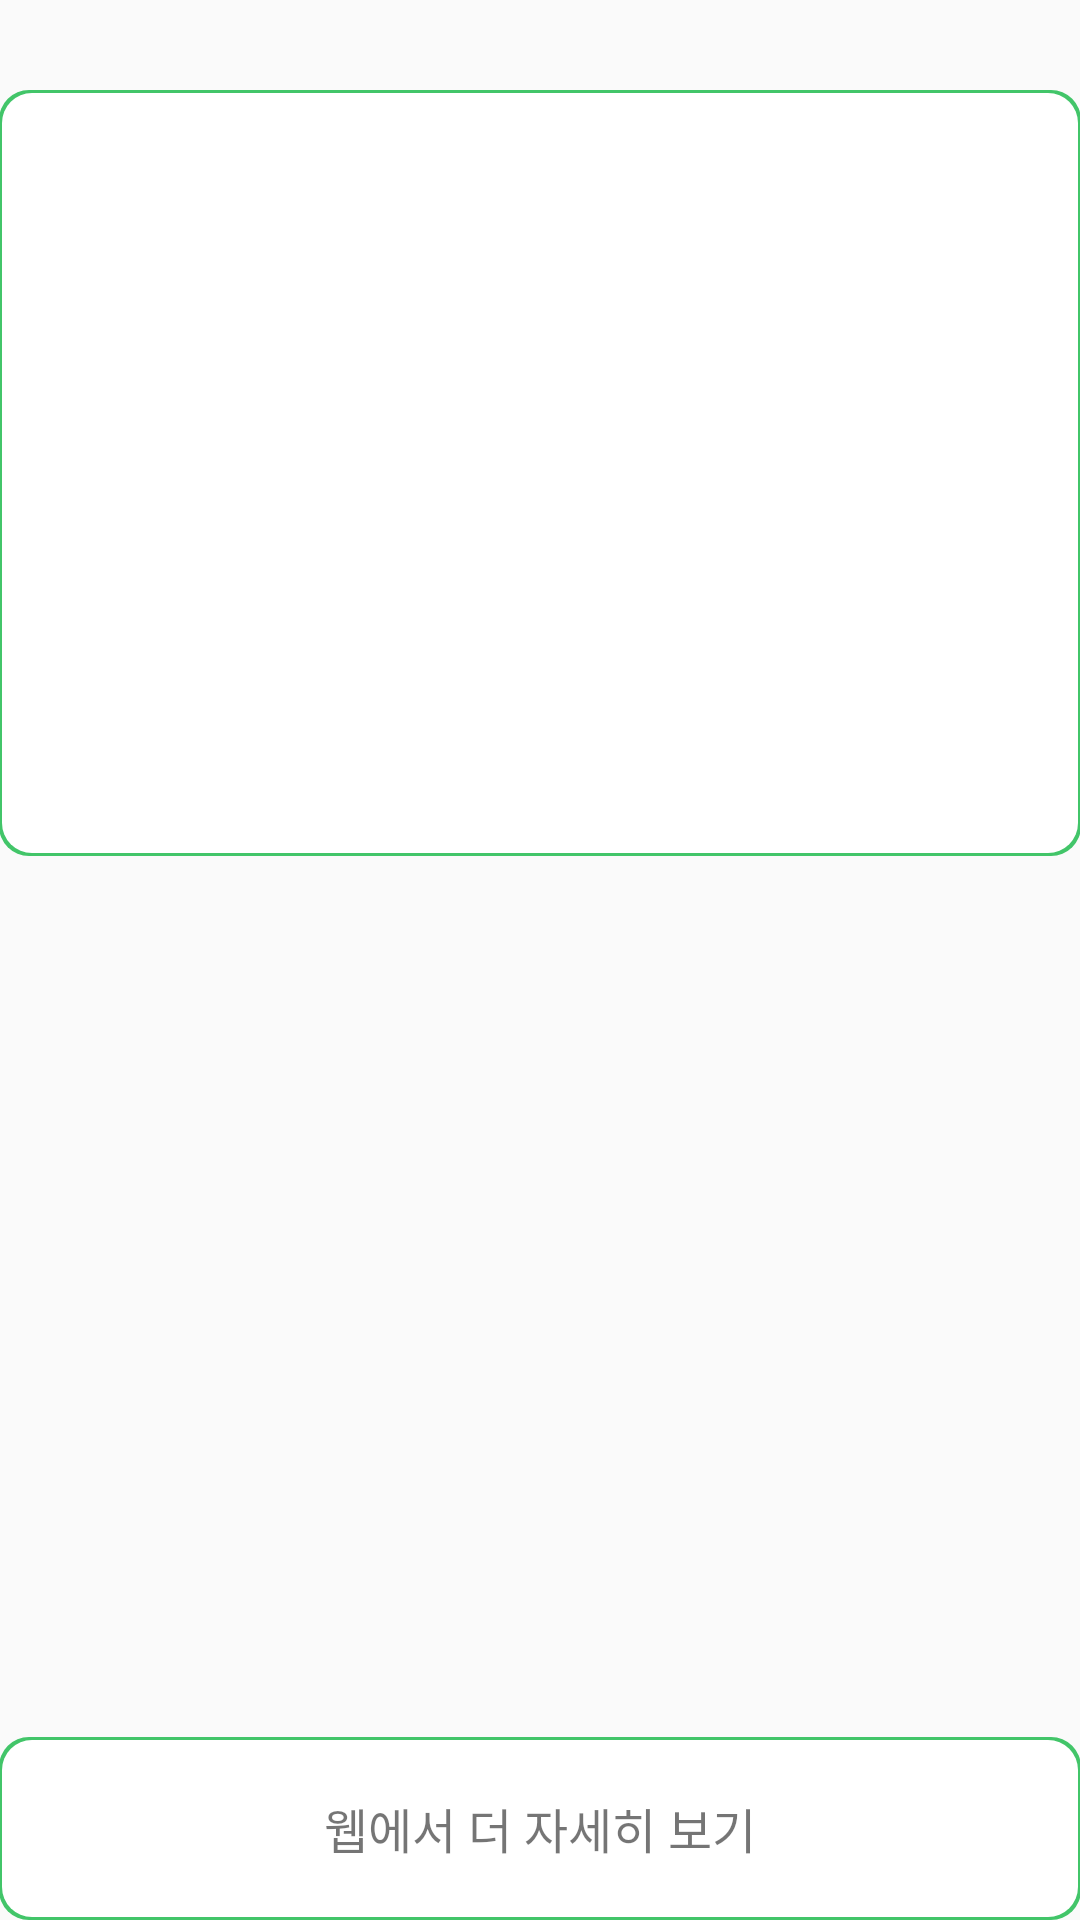

Produce the Android XML layout that renders to this screen, including the resource entries it uses.
<!-- AndroidManifest.xml: application theme AppTheme -->
<!-- res/layout/activity_1_1.xml -->
<LinearLayout xmlns:android="http://schemas.android.com/apk/res/android"
    xmlns:tools="http://schemas.android.com/tools" android:layout_width="match_parent"
    android:layout_height="match_parent"
    android:orientation="vertical"
    tools:context=".MainActivity"
    android:paddingLeft="@dimen/activity_horizontal_margin"
    android:paddingRight="@dimen/activity_horizontal_margin"
    android:paddingTop="30dp"
    android:paddingBottom="@dimen/activity_horizontal_margin"
    >

        <LinearLayout
            android:layout_width="match_parent"
            android:layout_height="0dp"
            android:layout_weight="9"
            android:orientation="vertical"
            >
            <LinearLayout
                android:layout_width="match_parent"
                android:layout_height="wrap_content"
                android:orientation="vertical"
                android:background="@drawable/border"
                android:padding="10dp"
                >
                <TextView
                    android:layout_width="match_parent"
                    android:layout_height="wrap_content"
                    android:textSize="20dp"
                    android:textStyle="bold"
                    android:gravity="center"
                    android:paddingTop="10dp"
                    android:paddingBottom="10dp"
                    android:id="@+id/text_title"
                    />
                <LinearLayout
                    android:layout_width="match_parent"
                    android:layout_height="wrap_content"
                    android:orientation="vertical"
                    android:padding="15dp"

                    >
                    <TextView
                        android:layout_width="match_parent"
                        android:layout_height="wrap_content"
                        android:id="@+id/text_location"
                        android:textSize="16dp"
                        android:padding="5dp"
                        android:paddingLeft="5dp"
                        />

                    <TextView
                        android:layout_width="match_parent"
                        android:layout_height="wrap_content"
                        android:id="@+id/text_opentime"
                        android:textSize="16dp"
                        android:padding="5dp"
                        android:paddingLeft="5dp"
                        />

                    <TextView
                        android:layout_width="match_parent"
                        android:layout_height="wrap_content"
                        android:id="@+id/text_cycle"
                        android:textSize="16dp"
                        android:padding="5dp"
                        android:paddingLeft="5dp"
                        />

                    <TextView
                        android:layout_width="match_parent"
                        android:layout_height="wrap_content"
                        android:id="@+id/text_opening"
                        android:textSize="16dp"
                        android:padding="5dp"
                        android:paddingLeft="5dp"
                        />

                    <TextView
                        android:layout_width="match_parent"
                        android:layout_height="wrap_content"
                        android:id="@+id/text_contact"
                        android:textSize="16dp"
                        android:padding="5dp"
                        android:paddingLeft="5dp"
                        />
                </LinearLayout>

            </LinearLayout>

        </LinearLayout>
        <LinearLayout
            android:layout_width="match_parent"
            android:layout_height="0dp"
            android:layout_weight="1"
            android:id="@+id/mbutton"
            android:orientation="vertical"
            >
            <TextView
                android:layout_width="match_parent"
                android:layout_height="match_parent"
                android:text="웹에서 더 자세히 보기"
                android:textSize="16dp"
                android:gravity="center"
                android:background="@drawable/border"
                />
        </LinearLayout>

</LinearLayout>
<!-- resources referenced by this layout -->
<resources>
  <!-- drawable border (drawable) -->
  <?xml version="1.0" encoding="utf-8"?>
  <layer-list xmlns:android="http://schemas.android.com/apk/res/android">
  
      <item>
          <shape android:shape="rectangle">
              <solid android:color="@color/colorSubAccent" />
              <corners android:radius="10dp"/>
          </shape>
  
      </item>
  
      <item android:top="1dp" android:left="1dp" android:right="1dp" android:bottom="1dp">
          <shape android:shape="rectangle">
              <solid android:color="#ffffff" />
              <corners android:radius="10dp"/>
          </shape>
  
      </item>
  
  
  </layer-list>
  <style name="AppTheme" parent="Theme.AppCompat.Light.DarkActionBar">
          
          <item name="colorPrimary">@color/colorPrimary</item>
          <item name="colorPrimaryDark">@color/colorPrimaryDark</item>
          <item name="colorAccent">@color/colorAccent</item>
  
     </style>
  <color name="colorSubAccent">#42C569</color>
  <color name="colorPrimary">#FFFFFFFF</color>
  <color name="colorPrimaryDark">#FFFFFFFF</color>
  <color name="colorAccent">#B1DB4E</color>
</resources>
